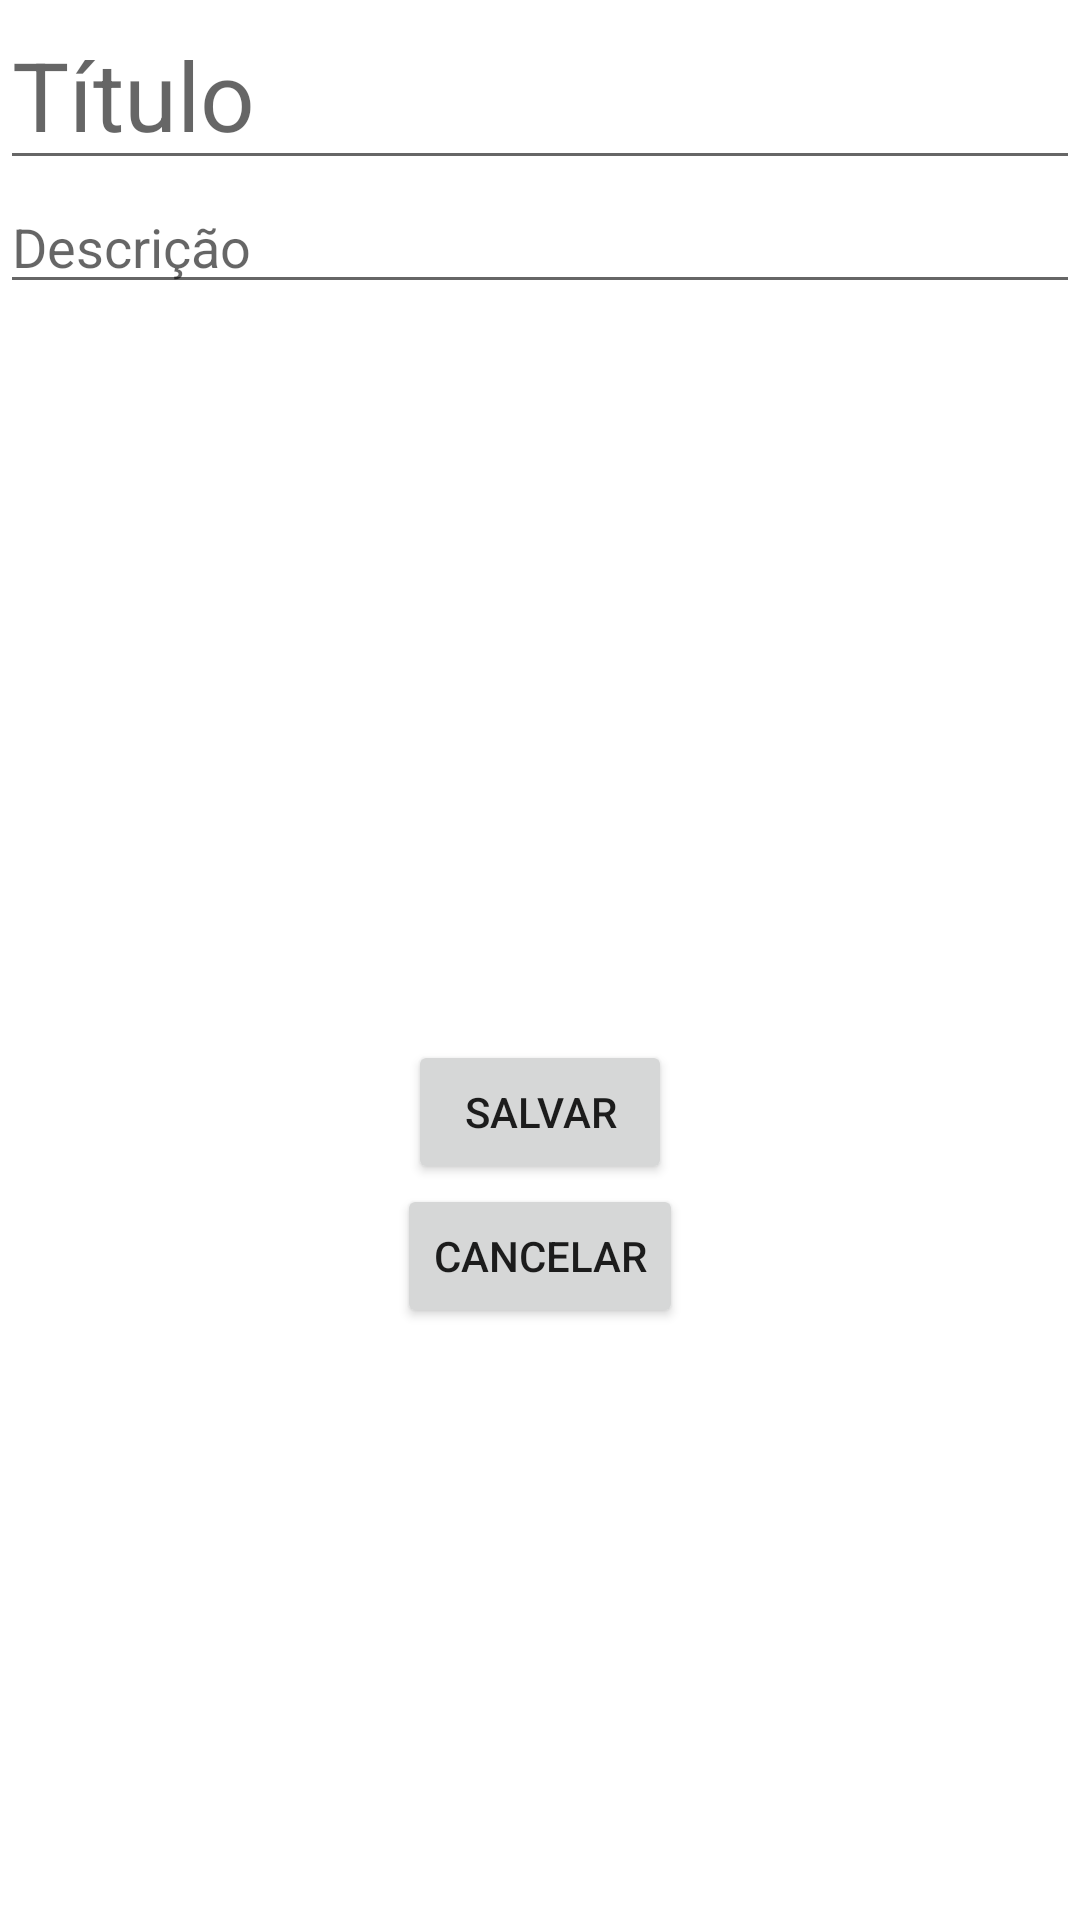

Layout XML and referenced resources for this Android screen:
<!-- AndroidManifest.xml: application theme Theme.TodoApp -->
<!-- res/layout/activity_create_todo.xml -->
<?xml version="1.0" encoding="utf-8"?>
<androidx.constraintlayout.widget.ConstraintLayout xmlns:android="http://schemas.android.com/apk/res/android"
    xmlns:app="http://schemas.android.com/apk/res-auto"
    xmlns:tools="http://schemas.android.com/tools"
    android:layout_width="match_parent"
    android:layout_height="match_parent"
    tools:context=".CreateTodoActivity">
    <EditText
        android:id="@+id/editTitulo"
        android:textSize="32sp"
        app:layout_constraintTop_toTopOf="parent"
        app:layout_constraintStart_toStartOf="parent"
        app:layout_constraintEnd_toEndOf="parent"
        android:hint="@string/tituloHint"
        android:layout_width="match_parent"
        android:layout_height="wrap_content"
        android:importantForAutofill="no"
        android:inputType="text"/>
    <EditText
        android:id="@+id/editDescricao"
        android:textSize="18sp"
        app:layout_constraintTop_toBottomOf="@+id/editTitulo"
        app:layout_constraintStart_toStartOf="parent"
        app:layout_constraintEnd_toEndOf="parent"
        android:hint="@string/descricaoHint"
        android:layout_width="match_parent"
        android:layout_height="wrap_content"
        android:importantForAutofill="no"
        android:inputType="text" />
    <Button
        android:id="@+id/btnSalvar"
        app:layout_constraintTop_toBottomOf="@+id/editDescricao"
        app:layout_constraintStart_toStartOf="parent"
        app:layout_constraintEnd_toEndOf="parent"
        app:layout_constraintBottom_toBottomOf="parent"
        android:text="@string/btnSalvar"
        android:layout_width="wrap_content"
        android:layout_height="wrap_content"/>
    <Button
        android:id="@+id/btnCancelar"
        app:layout_constraintTop_toBottomOf="@+id/btnSalvar"
        app:layout_constraintStart_toStartOf="@+id/btnSalvar"
        app:layout_constraintEnd_toEndOf="@+id/btnSalvar"
        android:text="@string/btnCancelar"
        android:layout_width="wrap_content"
        android:layout_height="wrap_content"/>

</androidx.constraintlayout.widget.ConstraintLayout>
<!-- resources referenced by this layout -->
<resources>
  <string name="btnCancelar">Cancelar</string>
  <string name="btnSalvar">Salvar</string>
  <string name="descricaoHint">Descrição</string>
  <string name="tituloHint">Título</string>
  <style name="Theme.TodoApp" parent="Theme.MaterialComponents.DayNight.DarkActionBar">
          
          <item name="colorPrimary">@color/teal_200</item>
          <item name="colorPrimaryVariant">@color/teal_700</item>
          <item name="colorOnPrimary">@color/white</item>
          
          <item name="colorSecondary">@color/teal_200</item>
          <item name="colorSecondaryVariant">@color/teal_700</item>
          <item name="colorOnSecondary">@color/black</item>
          
          <item name="android:statusBarColor" tools:targetApi="l">?attr/colorPrimaryVariant</item>
          
      </style>
  <!-- not gathered from this repository: default colours our renderer supplied (Android Studio template values) -->
  <color name="teal_200">#FF03DAC5</color>
  <color name="teal_700">#FF018786</color>
  <color name="black">#FF000000</color>
  <color name="white">#FFFFFFFF</color>
</resources>
